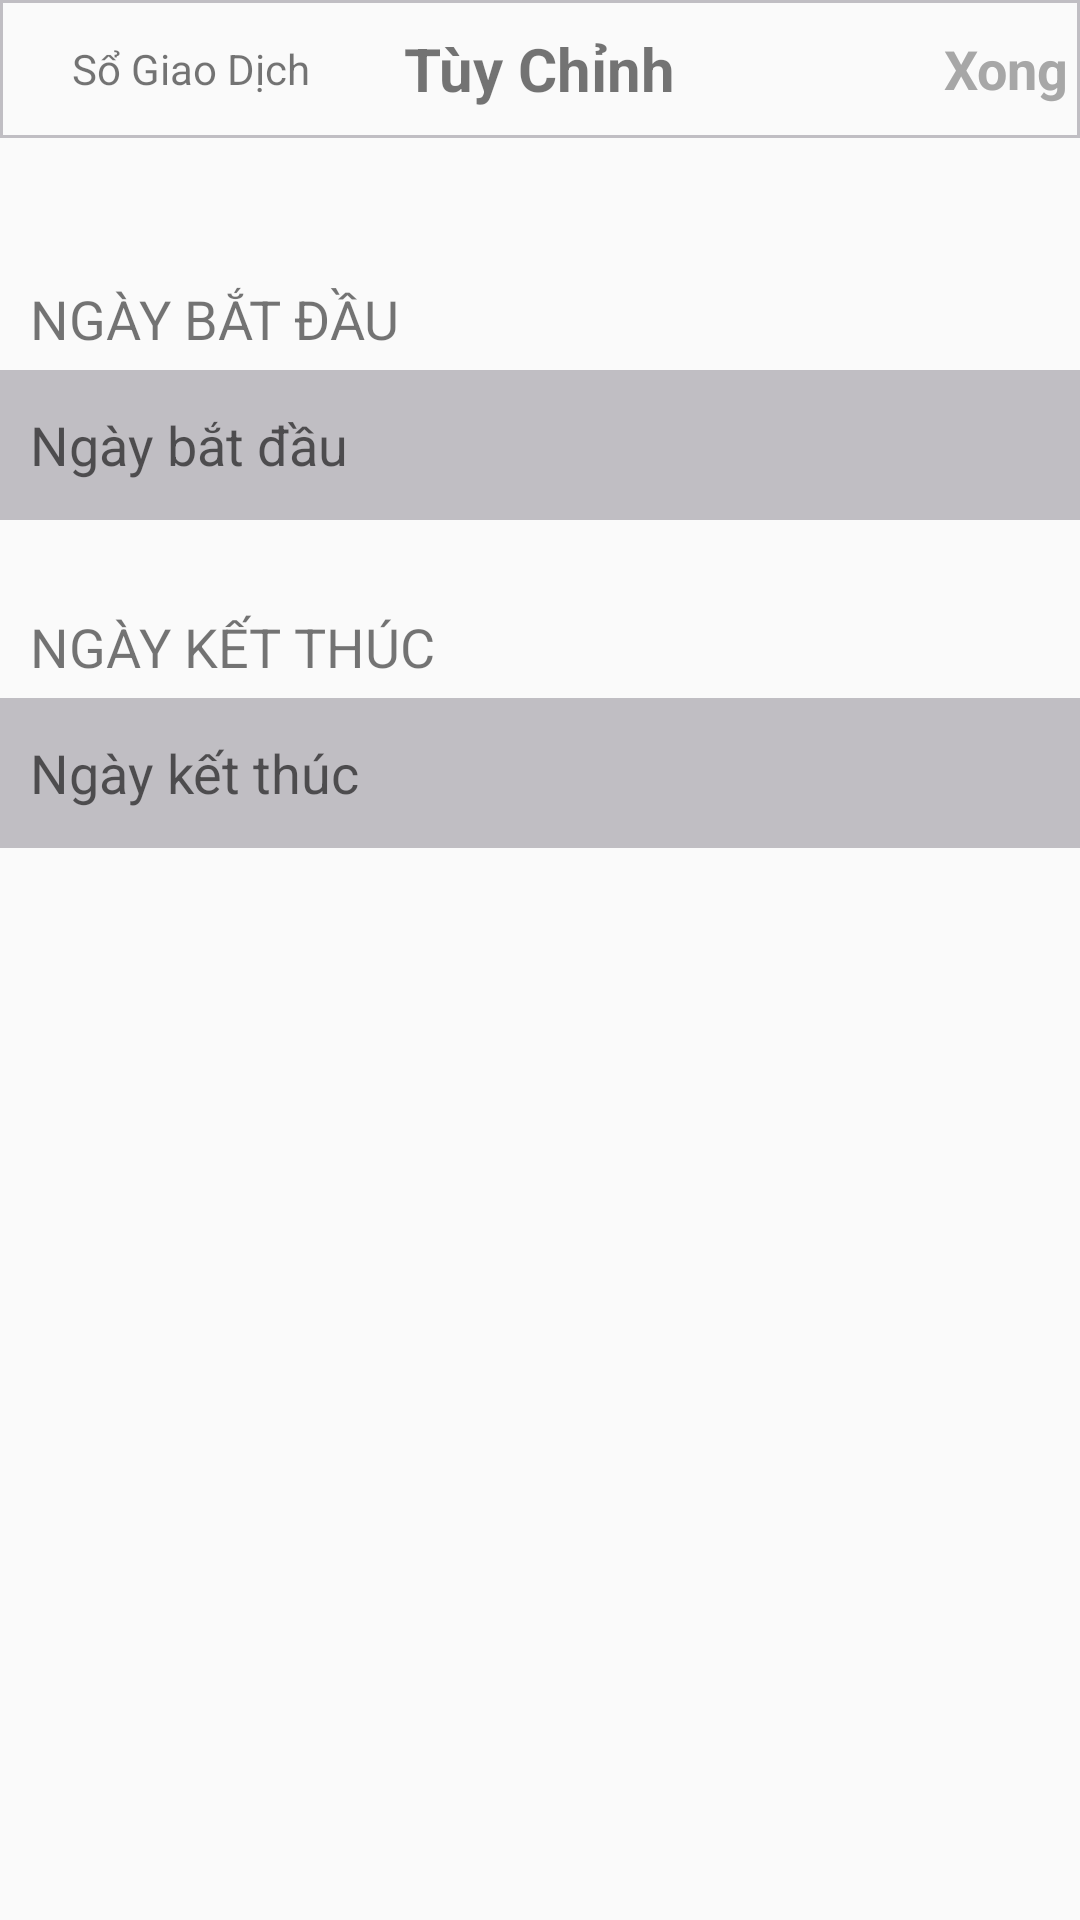

Here is an Android app screen rendered from its layout file. Give the layout XML and the strings, colors and styles it references.
<!-- AndroidManifest.xml: application theme AppTheme -->
<!-- res/layout/activity_select_date_se.xml -->
<?xml version="1.0" encoding="utf-8"?>
<androidx.constraintlayout.widget.ConstraintLayout xmlns:android="http://schemas.android.com/apk/res/android"
    xmlns:app="http://schemas.android.com/apk/res-auto"
    xmlns:tools="http://schemas.android.com/tools"
    android:layout_width="match_parent"
    android:layout_height="match_parent"
    tools:context=".activity.SelectDateSE_Activity">

    <LinearLayout
        android:id="@+id/linearLayout"
        android:layout_width="match_parent"
        android:layout_height="wrap_content"
        android:background="@drawable/bg_header_border_bottom"
        android:orientation="horizontal"
        android:paddingTop="3dp"
        android:paddingBottom="3dp"
        android:weightSum="10"
        app:layout_constraintStart_toStartOf="parent"
        app:layout_constraintTop_toTopOf="parent">

        <LinearLayout
            android:id="@+id/linearlayoutBack"
            android:layout_width="0dp"
            android:layout_height="wrap_content"
            android:layout_weight="3"
            android:orientation="horizontal">

            <ImageView
                android:layout_marginStart="10dp"
                android:layout_width="20dp"
                android:layout_height="40dp"
                android:src="@drawable/ic_baseline_arrow_back_ios_24"

                />

            <TextView
                android:layout_width="wrap_content"
                android:layout_height="match_parent"
                android:gravity="center"
                android:text="Sổ Giao Dịch"
                android:textSize="14sp" />

        </LinearLayout>

        <TextView
            android:layout_width="0dp"
            android:layout_height="match_parent"
            android:layout_weight="4"
            android:gravity="center"
            android:text="Tùy Chỉnh"
            android:textSize="20sp"
            android:textStyle="bold" />

        <TextView
            android:id="@+id/txtOK"
            android:layout_width="0dp"
            android:layout_height="match_parent"
            android:layout_weight="3"
            android:gravity="center|end"
            android:text="Xong"
            android:textColor="@color/colorGray"
            android:textSize="18sp"
            android:textStyle="bold"
            android:paddingEnd="10dp"
            />

    </LinearLayout>

    <TextView
        android:id="@+id/textView1"
        android:layout_width="match_parent"
        android:layout_height="wrap_content"
        android:layout_marginTop="48dp"
        android:text="NGÀY BẮT ĐẦU"
        android:textSize="18sp"
        android:paddingStart="10dp"

        app:layout_constraintStart_toStartOf="parent"
        app:layout_constraintTop_toBottomOf="@+id/linearLayout" />

    <LinearLayout
        android:id="@+id/linearLayoutStart"
        android:layout_width="match_parent"
        android:layout_height="50dp"
        android:layout_marginTop="5dp"

        android:orientation="horizontal"
        app:layout_constraintStart_toStartOf="parent"
        app:layout_constraintTop_toBottomOf="@+id/textView1"
        android:background="@drawable/bg_bordered_2"
        >
        <TextView
            android:id="@+id/textViewStart"
            android:layout_width="0dp"
            android:layout_height="50dp"
            android:layout_weight="1"
            android:hint="Ngày bắt đầu "
            android:textSize="18sp"
            android:gravity="center|start"
            android:paddingStart="10dp"
            />
        <ImageView
            android:layout_width="30dp"
            android:layout_height="match_parent"
            android:src="@drawable/ic_baseline_chevron_right_24"
            />

    </LinearLayout>

    <TextView
        android:id="@+id/textView2"
        android:layout_width="match_parent"
        android:layout_height="wrap_content"
        android:layout_marginTop="30dp"
        android:text="NGÀY KẾT THÚC"
        android:textSize="18sp"
        android:paddingStart="10dp"

        app:layout_constraintStart_toStartOf="parent"
        app:layout_constraintTop_toBottomOf="@+id/linearLayoutStart" />

    <LinearLayout
        android:id="@+id/linearLayoutEnd"
        android:layout_width="match_parent"
        android:layout_height="50dp"
        android:layout_marginTop="5dp"

        android:orientation="horizontal"
        app:layout_constraintStart_toStartOf="parent"
        app:layout_constraintTop_toBottomOf="@+id/textView2"
        android:background="@drawable/bg_bordered_2"
        >
        <TextView
            android:id="@+id/textViewEnd"
            android:layout_width="0dp"
            android:layout_height="50dp"
            android:layout_weight="1"
            android:hint="Ngày kết thúc"
            android:textSize="18sp"
            android:gravity="center|start"
            android:paddingStart="10dp"
            />
        <ImageView
            android:layout_width="30dp"
            android:layout_height="match_parent"
            android:src="@drawable/ic_baseline_chevron_right_24"
            />

    </LinearLayout>





</androidx.constraintlayout.widget.ConstraintLayout>
<!-- resources referenced by this layout -->
<resources>
  <color name="colorGray">#A7A7A7</color>
  <!-- drawable bg_bordered_2 (drawable) -->
  <?xml version="1.0" encoding="utf-8"?>
  <shape
      xmlns:android="http://schemas.android.com/apk/res/android"
      android:shape="rectangle"
      >
      <padding
          android:left="0dp"
          android:top="0dp"
          android:right="0dp"
          android:bottom="0dp" />
  
      <solid
          android:color="@color/colorDivider"
          />
  
  </shape>
  <!-- drawable bg_header_border_bottom (drawable) -->
  <?xml version="1.0" encoding="utf-8"?>
  <shape
      xmlns:android="http://schemas.android.com/apk/res/android"
      android:shape="rectangle"
      >
      <padding
          android:left="-6dp"
          android:top="-6dp"
          android:right="-6dp"
          android:bottom="0dp" />
      <stroke
          android:width="1dp"
          android:color="@color/colorDivider"
   />
  
  </shape>
  <style name="AppTheme" parent="Theme.AppCompat.Light.DarkActionBar">
          
          <item name="colorPrimary">@color/colorPrimary</item>
          <item name="colorPrimaryDark">@color/colorPrimaryDark</item>
          <item name="colorAccent">@color/colorAccent</item>
  
      </style>
  <color name="colorDivider">#C0BEC3</color>
  <color name="colorPrimary">#589ded</color>
  <color name="colorPrimaryDark">#d4f587</color>
  <color name="colorAccent">#D81B60</color>
</resources>
